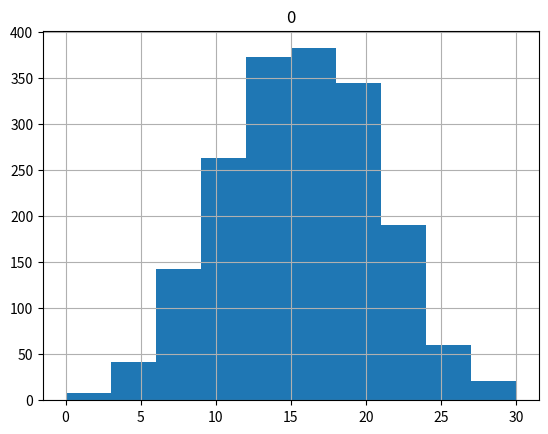

The matplotlib source for this figure:
import random
import pandas as pd
import matplotlib.pyplot as plt

def bus_wait_time():
    return random.randint(0, 10)

def train_wait_time():
    return random.randint(0, 5)

def total_delay():

    return (
        bus_wait_time()
        + train_wait_time()
        + train_wait_time()
        + bus_wait_time()
    )

days = []

for i in range(365 * 5):
    delay = total_delay()
    days.append(delay)

df_days = pd.DataFrame(days)

df_days.hist(bins=10)
plt.show()
